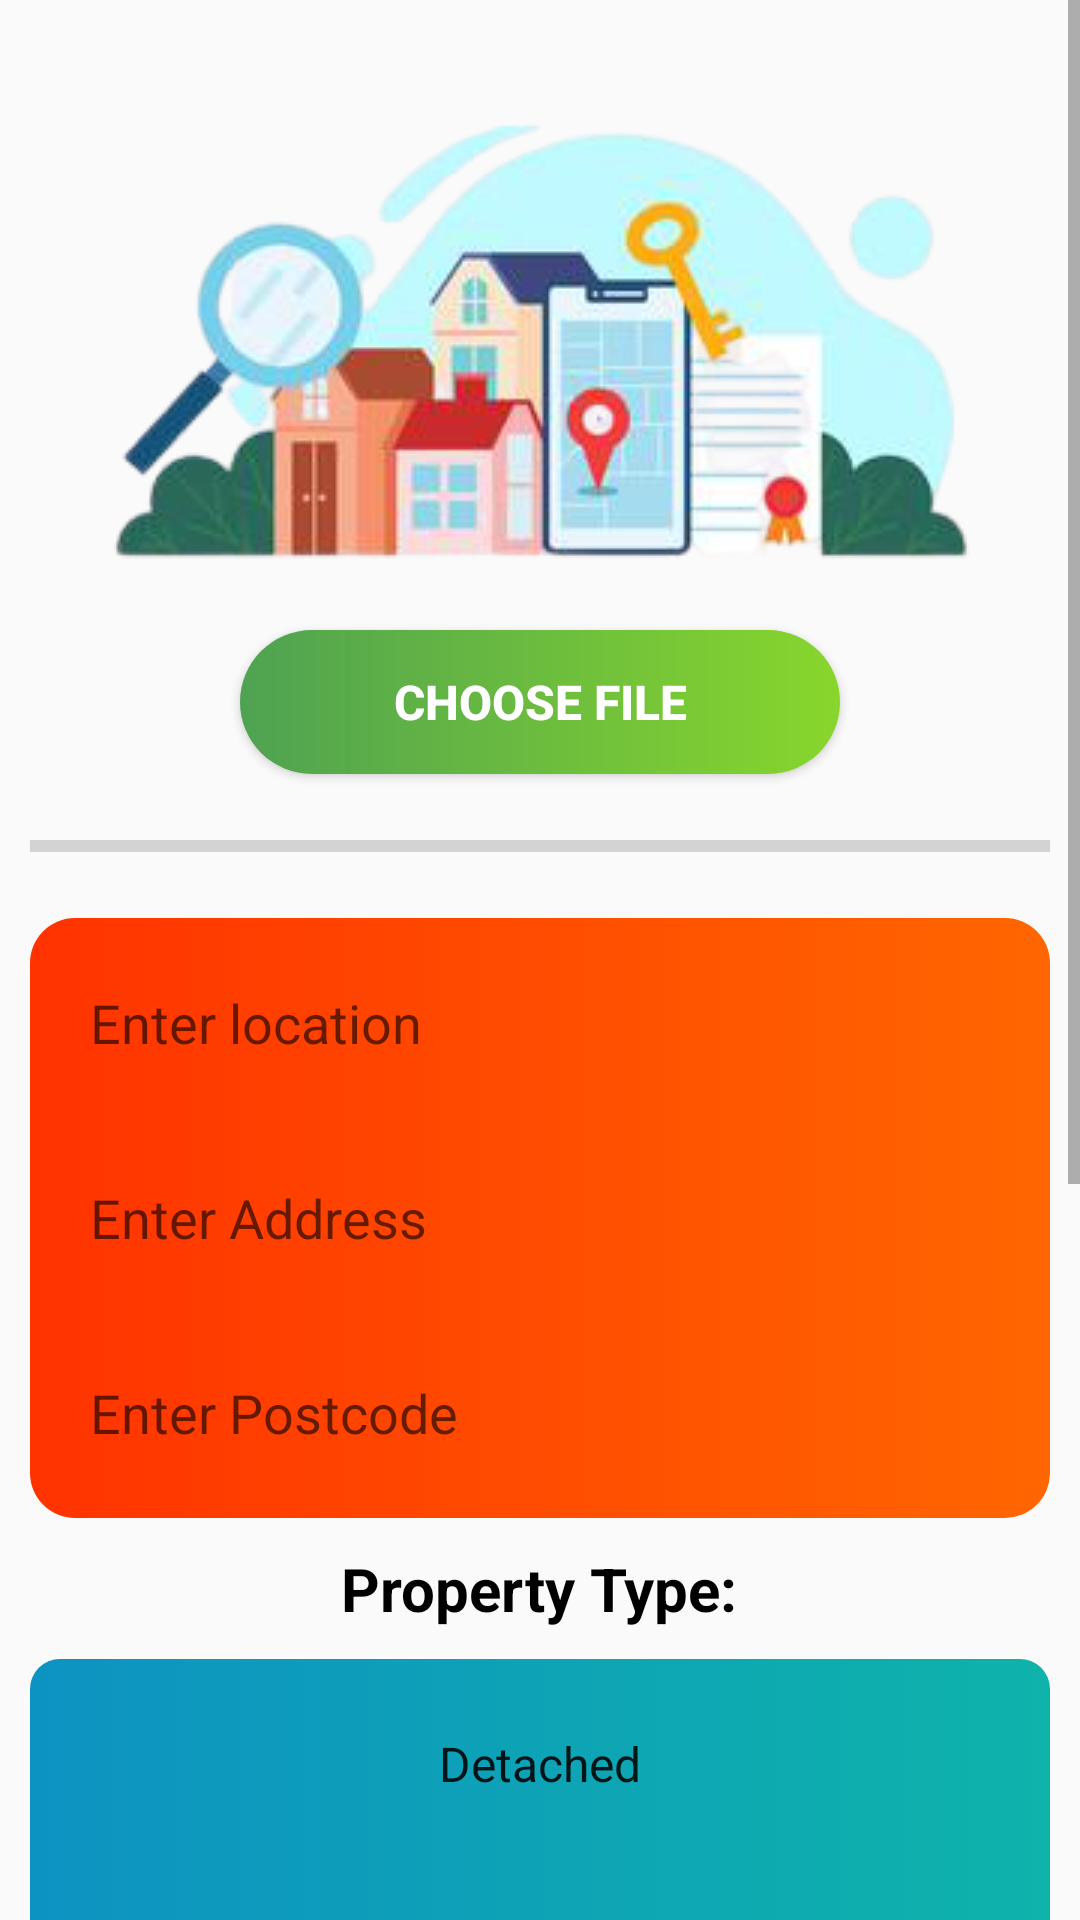

Reconstruct the res/layout file that produces this screen, plus the resources it refers to.
<!-- AndroidManifest.xml: application theme AppTheme -->
<!-- res/layout/activity_upload.xml -->
<?xml version="1.0" encoding="utf-8"?>
<ScrollView xmlns:android="http://schemas.android.com/apk/res/android"
    xmlns:app="http://schemas.android.com/apk/res-auto"
    xmlns:tools="http://schemas.android.com/tools"
    android:layout_width="match_parent"
    android:layout_height="match_parent"
    android:orientation="vertical"
    tools:context=".Activities.UploadActivity">


    <LinearLayout
        android:layout_width="match_parent"
        android:layout_height="match_parent"
        android:orientation="vertical"
        android:padding="10dp">

        <ImageView
            android:layout_width="match_parent"
            android:layout_height="200dp"
            android:src="@drawable/add_for_rent" />

        <Button
            android:id="@+id/button_choose_image"
            android:layout_width="200dp"
            android:layout_height="wrap_content"
            android:layout_gravity="center"
            android:background="@drawable/button_general"
            android:padding="10dp"
            android:text="Choose file"
            android:textColor="#ffffff"
            android:textSize="16sp"
            android:textStyle="bold" />

        <ImageView
            android:id="@+id/image_view"
            android:layout_width="match_parent"
            android:layout_height="wrap_content"
            android:layout_marginTop="16dp" />

        <ProgressBar
            android:id="@+id/progress_bar"
            style="@style/Widget.AppCompat.ProgressBar.Horizontal"
            android:layout_width="match_parent"
            android:layout_height="wrap_content"
            android:layout_marginBottom="16dp" />

        <LinearLayout
            android:layout_width="match_parent"
            android:layout_height="wrap_content"
            android:background="@drawable/card_back"
            android:orientation="vertical"
            android:padding="15dp">


            <EditText
                android:id="@+id/edit_text_location"
                android:layout_width="match_parent"
                android:layout_height="40dp"
                android:layout_marginBottom="25dp"
                android:background="@drawable/et_add_properties"
                android:hint="Enter location"
                android:paddingLeft="5dp" />

            <EditText
                android:id="@+id/edit_text_address"
                android:layout_width="match_parent"
                android:layout_height="40dp"
                android:layout_marginBottom="25dp"
                android:background="@drawable/et_add_properties"
                android:hint="Enter Address"
                android:paddingLeft="5dp" />

            <EditText
                android:id="@+id/edit_text_postcode"
                android:layout_width="match_parent"
                android:layout_height="40dp"

                android:background="@drawable/et_add_properties"
                android:hint="Enter Postcode"
                android:paddingLeft="5dp" />

        </LinearLayout>

        <TextView
            android:layout_width="wrap_content"
            android:layout_height="wrap_content"
            android:layout_gravity="center"
            android:layout_marginTop="10dp"
            android:layout_marginBottom="10dp"
            android:text="Property Type:"
            android:textColor="#000"
            android:textSize="20sp"
            android:textStyle="bold" />

        <LinearLayout
            android:layout_width="match_parent"
            android:layout_height="match_parent"
            android:background="@drawable/card_back2"
            android:orientation="vertical"
            android:padding="15dp">

            <Spinner
                android:id="@+id/spinner_propertyTypeAd"
                android:layout_width="match_parent"
                android:layout_height="40dp"
                android:layout_marginBottom="25dp"
                android:background="@drawable/et_add_properties"
                android:entries="@array/properties"
                android:textAlignment="center" />

            <EditText
                android:id="@+id/edit_text_bedroom"
                android:layout_width="match_parent"
                android:layout_height="40dp"

                android:layout_marginBottom="25dp"
                android:background="@drawable/et_add_properties"
                android:hint="How Many Bedroom?"
                android:paddingLeft="5dp" />

            <EditText
                android:id="@+id/edit_text_rent"
                android:layout_width="match_parent"
                android:layout_height="40dp"

                android:layout_marginBottom="25dp"
                android:background="@drawable/et_add_properties"
                android:hint="How Much Rent pcm?"
                android:paddingLeft="5dp" />

            <EditText
                android:id="@+id/edit_text_file_name"
                android:layout_width="match_parent"
                android:layout_height="40dp"

                android:layout_marginBottom="25dp"
                android:background="@drawable/et_add_properties"
                android:hint="Enter Your Name"
                android:paddingLeft="5dp" />

            <EditText
                android:id="@+id/edit_text_phone"
                android:layout_width="match_parent"
                android:layout_height="40dp"

                android:layout_marginBottom="25dp"
                android:background="@drawable/et_add_properties"
                android:hint="Enter Phone Number"
                android:inputType="phone"
                android:paddingLeft="5dp" />

            <EditText
                android:id="@+id/edit_text_email"
                android:layout_width="match_parent"
                android:layout_height="40dp"
                android:background="@drawable/et_add_properties"
                android:hint="Enter Email Address"
                android:inputType="textEmailAddress"
                android:paddingLeft="5dp" />
        </LinearLayout>

        <Button
            android:id="@+id/button_upload"
            android:layout_width="150dp"
            android:layout_height="wrap_content"
            android:layout_gravity="center"
            android:layout_marginTop="20dp"
            android:layout_marginBottom="12dp"
            android:background="@drawable/button_general"
            android:padding="10dp"
            android:text="Upload"
            android:textColor="#ffffff"
            android:textSize="16sp" />


    </LinearLayout>


</ScrollView>
<!-- resources referenced by this layout -->
<resources>
  <array name="properties">
          <item>Detached</item>
          <item>Semi-Detached</item>
          <item>Terraced</item>
          <item>Bungalow</item>
          <item>Flat</item>
      </array>
  <!-- drawable add_for_rent: png bitmap (drawable, 68365 bytes) -->
  <!-- drawable button_general (drawable) -->
  <?xml version="1.0" encoding="utf-8"?>
  <shape xmlns:android="http://schemas.android.com/apk/res/android" android:shape="rectangle">
  
      <gradient
          android:startColor="#4FA251"
          android:endColor="#88D62C"
          android:type="linear">
  
      </gradient>
  
      <corners android:radius="25dp"></corners>
  
      <stroke android:width="0dp" android:color="#000"></stroke>
  
  </shape>
  <!-- drawable card_back (drawable-v24) -->
  <?xml version="1.0" encoding="utf-8"?>
  <selector xmlns:android="http://schemas.android.com/apk/res/android">
      <item
          android:state_pressed="false"
          android:state_focused="false">
      <shape>
      <corners
          android:radius="15dp"
          />
      <gradient
          android:angle="0"
          android:centerX="0%"
          android:centerColor="#ff3300"
          android:endColor="#ff6600"
          android:startColor="#ff0000"
  
  
          android:type="linear"
          />
      <padding
          android:left="0dp"
          android:top="0dp"
          android:right="0dp"
          android:bottom="0dp"
          />
      <size
          android:width="182dp"
          android:height="40dp"
          />
      </shape>
  </item>
  
  
      </selector>
  <!-- drawable card_back2 (drawable-v24) -->
  <?xml version="1.0" encoding="utf-8"?>
  <selector xmlns:android="http://schemas.android.com/apk/res/android">
      <item
          android:state_pressed="false"
          android:state_focused="false">
      <shape>
      <corners
          android:radius="10dp"
          />
      <gradient
          android:angle="0"
          android:centerX="0%"
          android:centerColor="#0D93C2"
          android:startColor="#0C74D9"
          android:endColor="#0EB3AA"
  
  
          android:type="linear"
          />
      <padding
          android:left="0dp"
          android:top="0dp"
          android:right="0dp"
          android:bottom="0dp"
          />
      <size
          android:width="182dp"
          android:height="40dp"
          />
      </shape>
  </item>
  
    
      </selector>
  <style name="AppTheme" parent="Theme.AppCompat.Light.NoActionBar">
      
      <item name="colorPrimary">@color/colorPrimary</item>
      <item name="colorPrimaryDark">@color/colorPrimaryDark</item>
      <item name="colorAccent">@color/colorAccent</item>
  </style>
  <color name="colorPrimary">#848cb7</color>
  <color name="colorPrimaryDark">#6d749f</color>
  <color name="colorAccent">#ff4081</color>
</resources>
